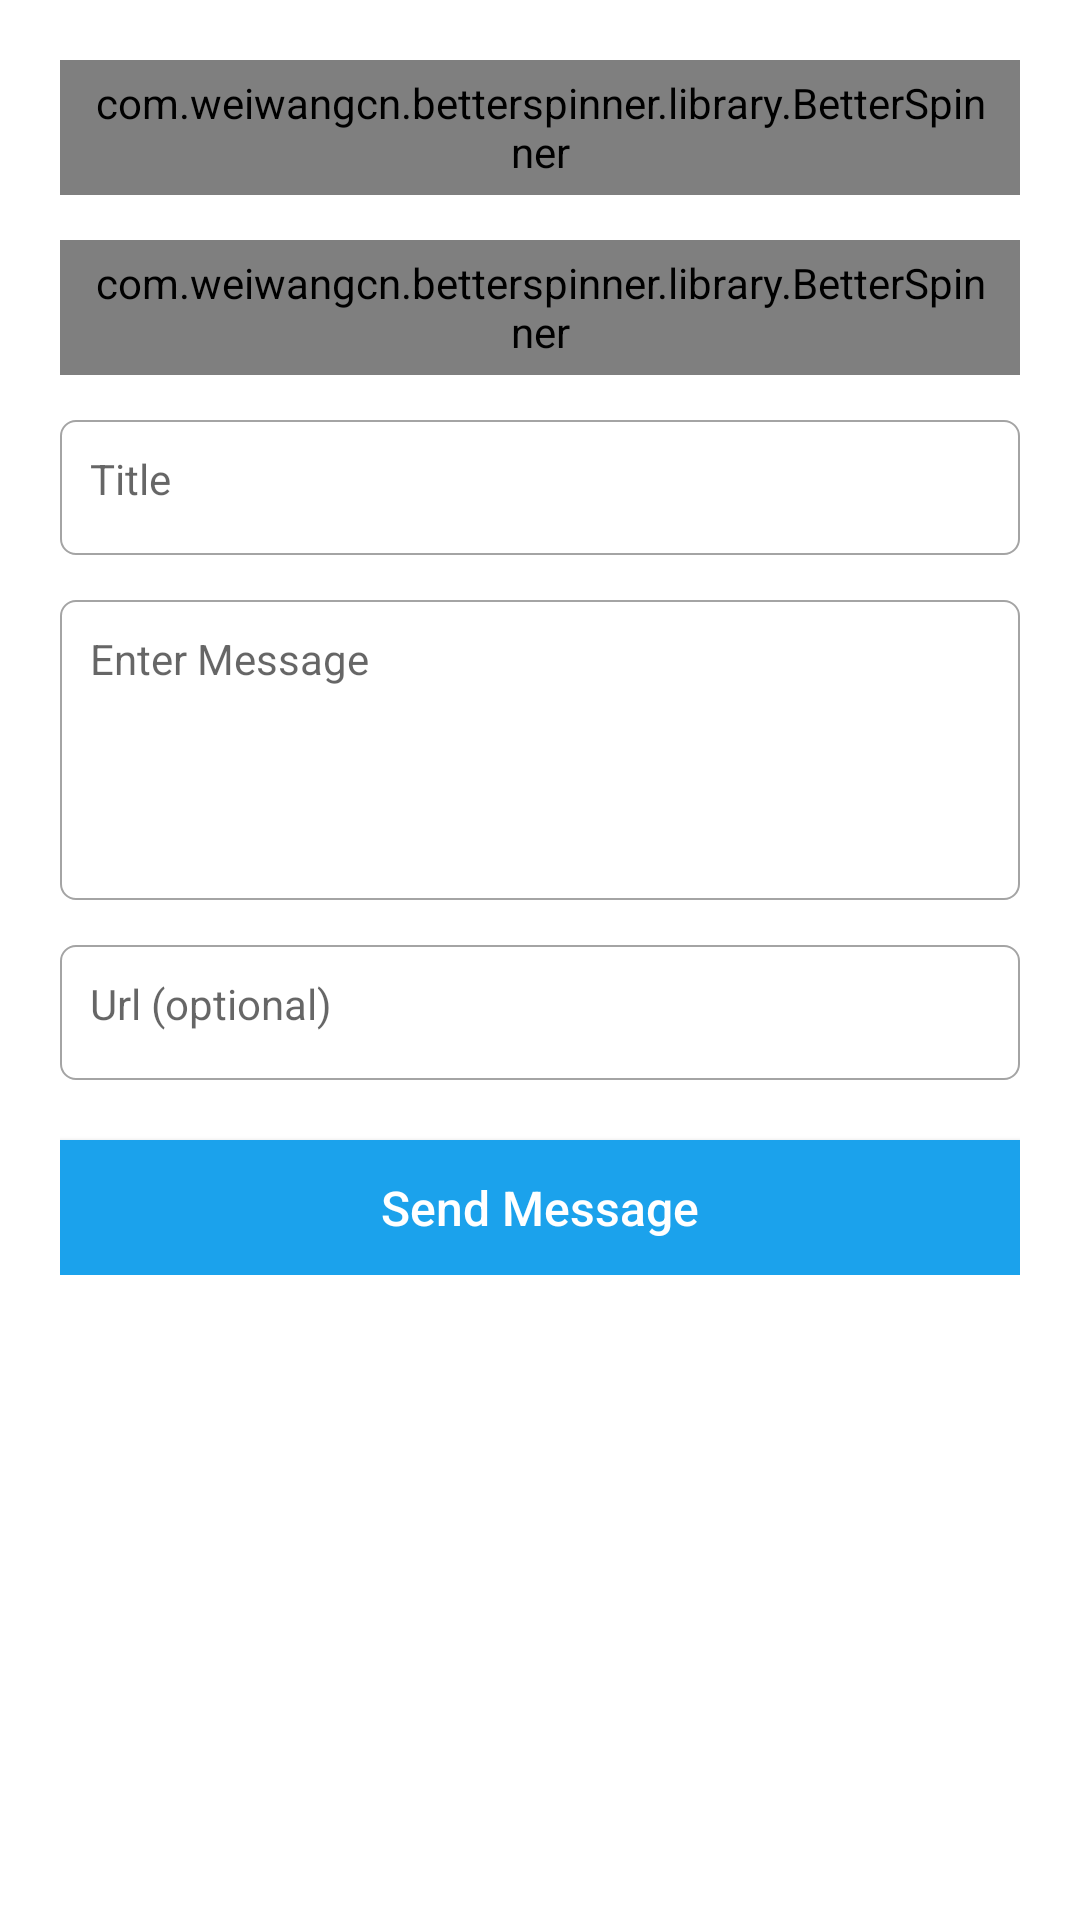

Layout XML and referenced resources for this Android screen:
<!-- AndroidManifest.xml: application theme AppTheme -->
<!-- res/layout/activity_send_message.xml -->
<?xml version="1.0" encoding="utf-8"?>
<RelativeLayout xmlns:android="http://schemas.android.com/apk/res/android"
    xmlns:tools="http://schemas.android.com/tools"
    android:layout_width="match_parent"
    android:layout_height="match_parent"
    android:background="@color/white"
    tools:context=".SendMessage">
    <ScrollView
        android:layout_width="match_parent"
        android:layout_height="wrap_content"
        android:scrollbars="vertical">
        <LinearLayout
            android:orientation="vertical"
            android:padding="20dp"
            android:layout_width="match_parent"
            android:layout_height="wrap_content">
            <com.weiwangcn.betterspinner.library.BetterSpinner
                android:id="@+id/sel_user"
                android:layout_width="match_parent"
                android:background="@drawable/field"
                android:paddingLeft="10dp"
                android:paddingStart="10dp"
                android:paddingEnd="10dp"
                android:textSize="14sp"
                android:hint="@string/select_user"
                android:paddingRight="10dp"
                android:layout_height="45dp"/>
            <com.weiwangcn.betterspinner.library.BetterSpinner
                android:id="@+id/sel_message"
                android:layout_marginTop="15dp"
                android:layout_width="match_parent"
                android:background="@drawable/field"
                android:paddingLeft="10dp"
                android:paddingStart="10dp"
                android:textSize="14sp"
                android:paddingEnd="10dp"
                android:hint="@string/select_message"
                android:paddingRight="10dp"
                android:layout_height="45dp"/>
            <EditText
                android:layout_marginTop="15dp"
                android:id="@+id/title"
                android:layout_width="match_parent"
                android:layout_height="45dp"
                android:padding="10dp"
                android:gravity="top"
                android:textSize="14sp"
                android:hint="@string/title"
                android:background="@drawable/field"
                android:inputType="text"/>
            <EditText
                android:layout_marginTop="15dp"
                android:id="@+id/message"
                android:layout_width="match_parent"
                android:layout_height="100dp"
                android:padding="10dp"
                android:textSize="14sp"
                android:gravity="top"
                android:hint="@string/enter_message"
                android:singleLine="false"
                android:background="@drawable/field"
                android:inputType="textMultiLine"/>
            <EditText
                android:layout_marginTop="15dp"
                android:id="@+id/url"
                android:layout_width="match_parent"
                android:layout_height="45dp"
                android:padding="10dp"
                android:gravity="top"
                android:textSize="14sp"
                android:hint="@string/url_optional"
                android:background="@drawable/field"
                android:inputType="textUri"/>
            <Button
                android:layout_marginTop="20dp"
                android:textAllCaps="false"
                android:textSize="16sp"
                android:id="@+id/send"
                android:layout_width="match_parent"
                android:layout_height="45dp"
                android:background="@color/colorPrimary"
                android:text="@string/send_message"
                android:textColor="@color/white"/>
        </LinearLayout>
    </ScrollView>
    <ProgressBar
        android:visibility="gone"
        android:layout_width="wrap_content"
        android:layout_height="wrap_content"
        android:id="@+id/progressBar"
        android:layout_centerInParent="true"/>
</RelativeLayout>
<!-- resources referenced by this layout -->
<resources>
  <color name="colorPrimary">#1BA2EC</color>
  <color name="white">#fff</color>
  <!-- drawable field (drawable) -->
  <?xml version="1.0" encoding="utf-8"?>
  <shape xmlns:android="http://schemas.android.com/apk/res/android"
      android:shape="rectangle">
      <corners
          android:bottomLeftRadius="5dp"
          android:bottomRightRadius="5dp"
          android:topLeftRadius="5dp"
          android:topRightRadius="5dp"/>
      <solid android:color="@color/white"/>
      <stroke android:width="0.5dp" android:color="@color/gray" />
  </shape>
  <string name="enter_message">Enter Message</string>
  <string name="select_message">Select Message (optional)</string>
  <string name="select_user">Select User</string>
  <string name="send_message">Send Message</string>
  <string name="title">Title</string>
  <string name="url_optional">Url (optional)</string>
  <style name="AppTheme" parent="Theme.AppCompat.Light.DarkActionBar">
          
          <item name="colorPrimary">@color/colorPrimary</item>
          <item name="colorPrimaryDark">@color/colorPrimaryDark</item>
          <item name="colorAccent">@color/colorAccent</item>
      </style>
  <color name="gray">#A4A4A4</color>
  <color name="colorPrimaryDark">#1BA2EC</color>
  <color name="colorAccent">#1BA2EC</color>
</resources>
